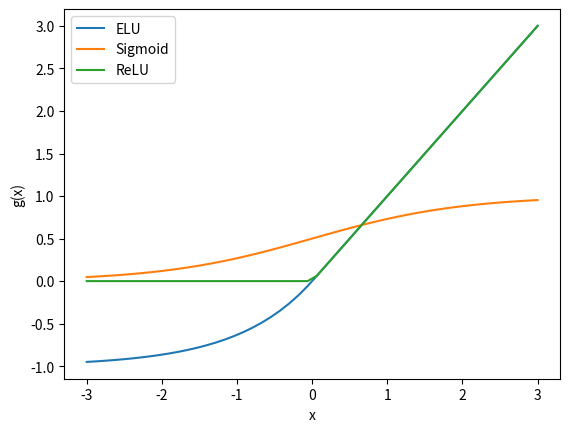

Reproduce this figure in Python. (Note: this script raises an exception after producing the figure.)


#%%
import numpy as np
import matplotlib.pyplot as plt
import seaborn as sns


sigmoid = lambda x: 1/(1+np.exp(-x))

relu = lambda x: np.maximum(0,x)

def elu(x,alpha):
    return np.piecewise(x , [ x<= 0],[lambda x: alpha*(np.exp(x)-1),lambda x: x])


x_val=np.linspace(-3, 3)



plt.figure()
plt.plot(x_val,elu(x_val,1),label="ELU")
plt.plot(x_val,sigmoid(x_val),label="Sigmoid")
plt.plot(x_val,relu(x_val),label="ReLU")
plt.xlabel('x')
plt.ylabel('g(x)')
plt.legend()
plt.savefig('/home/<user>/DataHandling/reports/figures/activation.pdf',bbox_inches='tight')